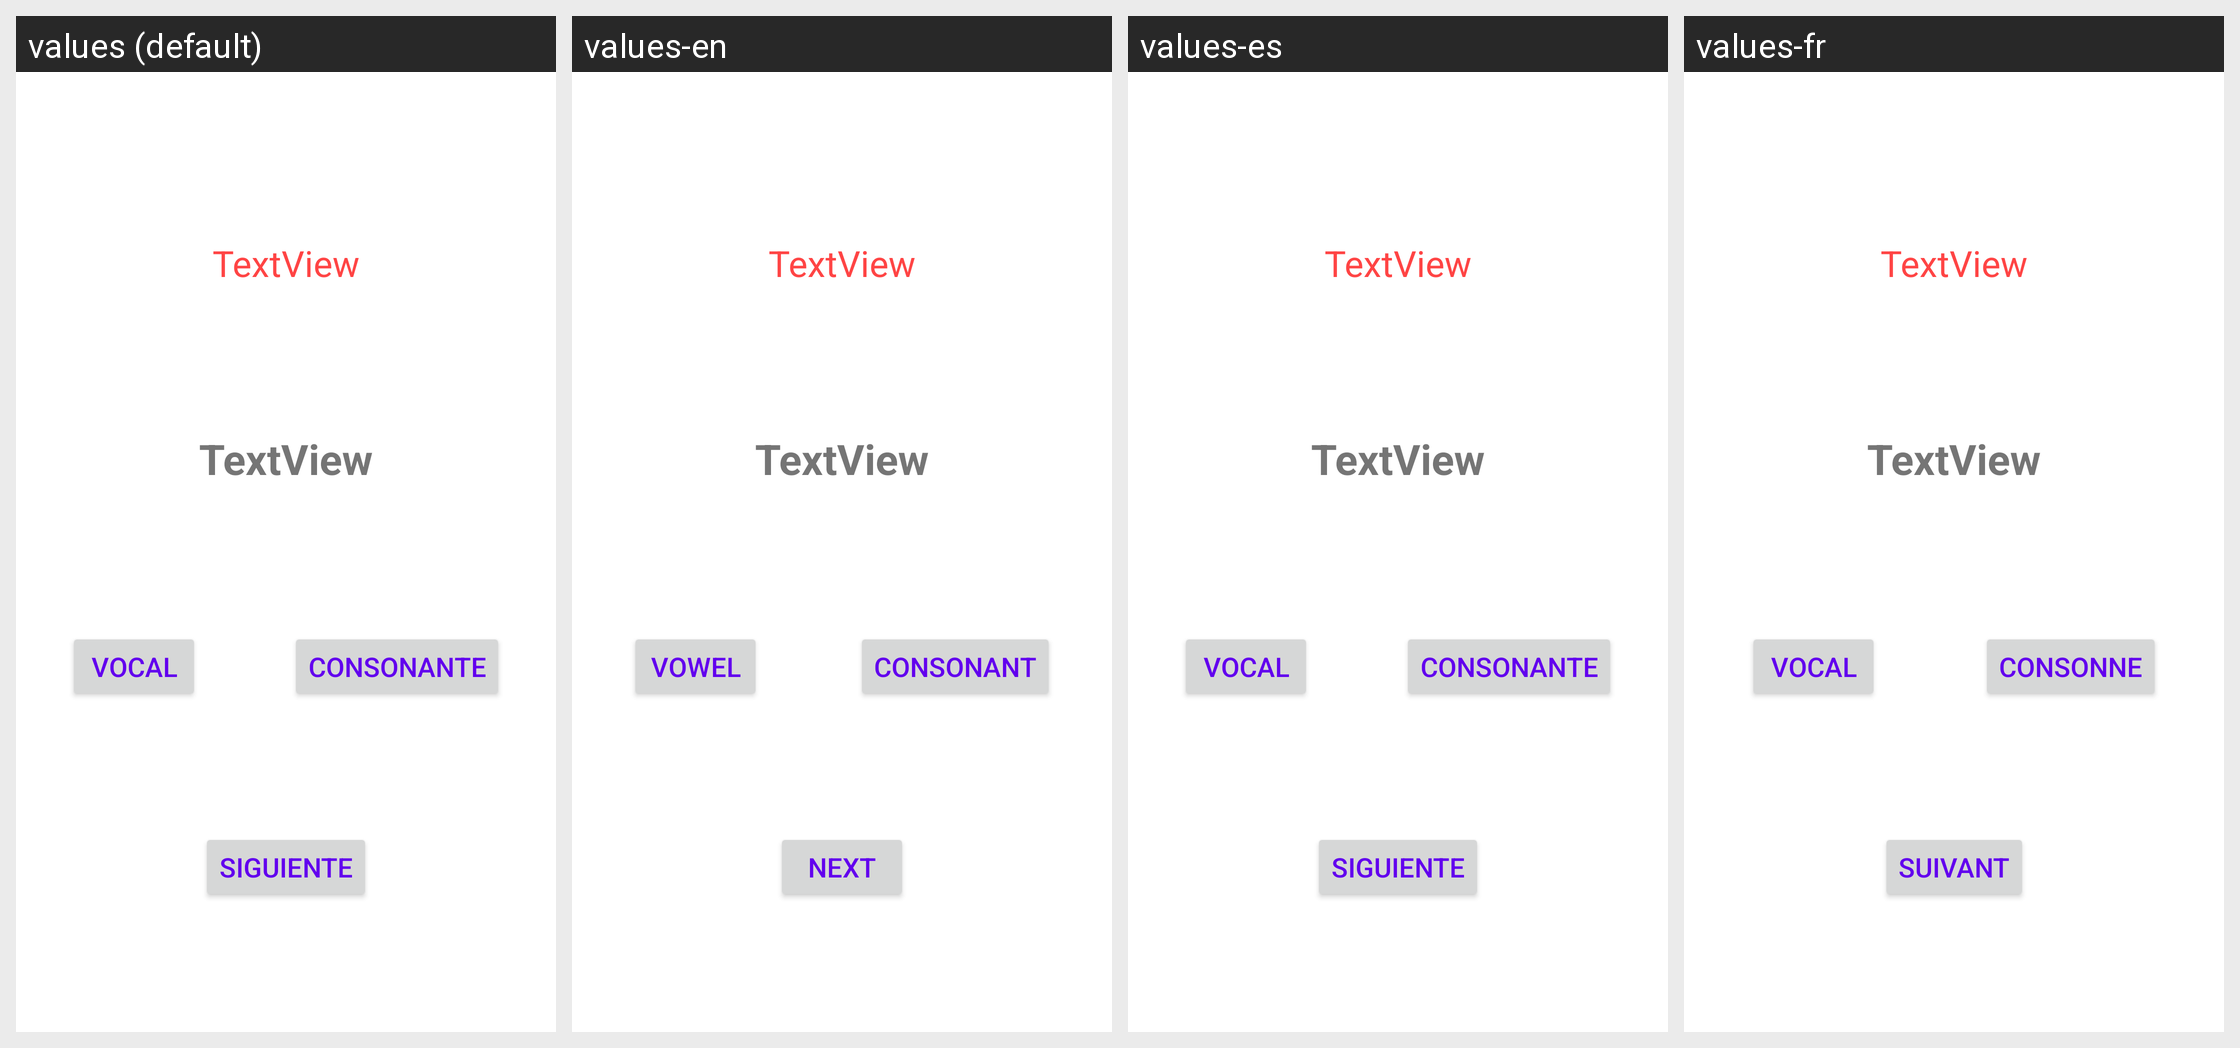

Here is an Android app screen in its default locale and in the app's own translations. Write out the translated-string differences for the strings that appear on this screen.
Android screen res/layout/letras_game.xml rendered under 4 locales, left to right: values (default), values-en, values-es, values-fr. Device: Nexus 5 (rendered at 1080×1920; each locale shown at half size, 540×960, under a caption strip naming it); theme Theme.MaterialComponents.DayNight.NoActionBar.
Strings drawn on this screen, with the default value and each locale's value (text and hints the layout hard-codes appear in the picture but are not listed):

vocal
  values: Vocal
  values-en: Vowel
  values-es: Vocal
  values-fr: Vocal

consonant
  values: Consonante
  values-en: Consonant
  values-es: Consonante
  values-fr: Consonne

next
  values: Siguiente
  values-en: Next
  values-es: Siguiente
  values-fr: Suivant
